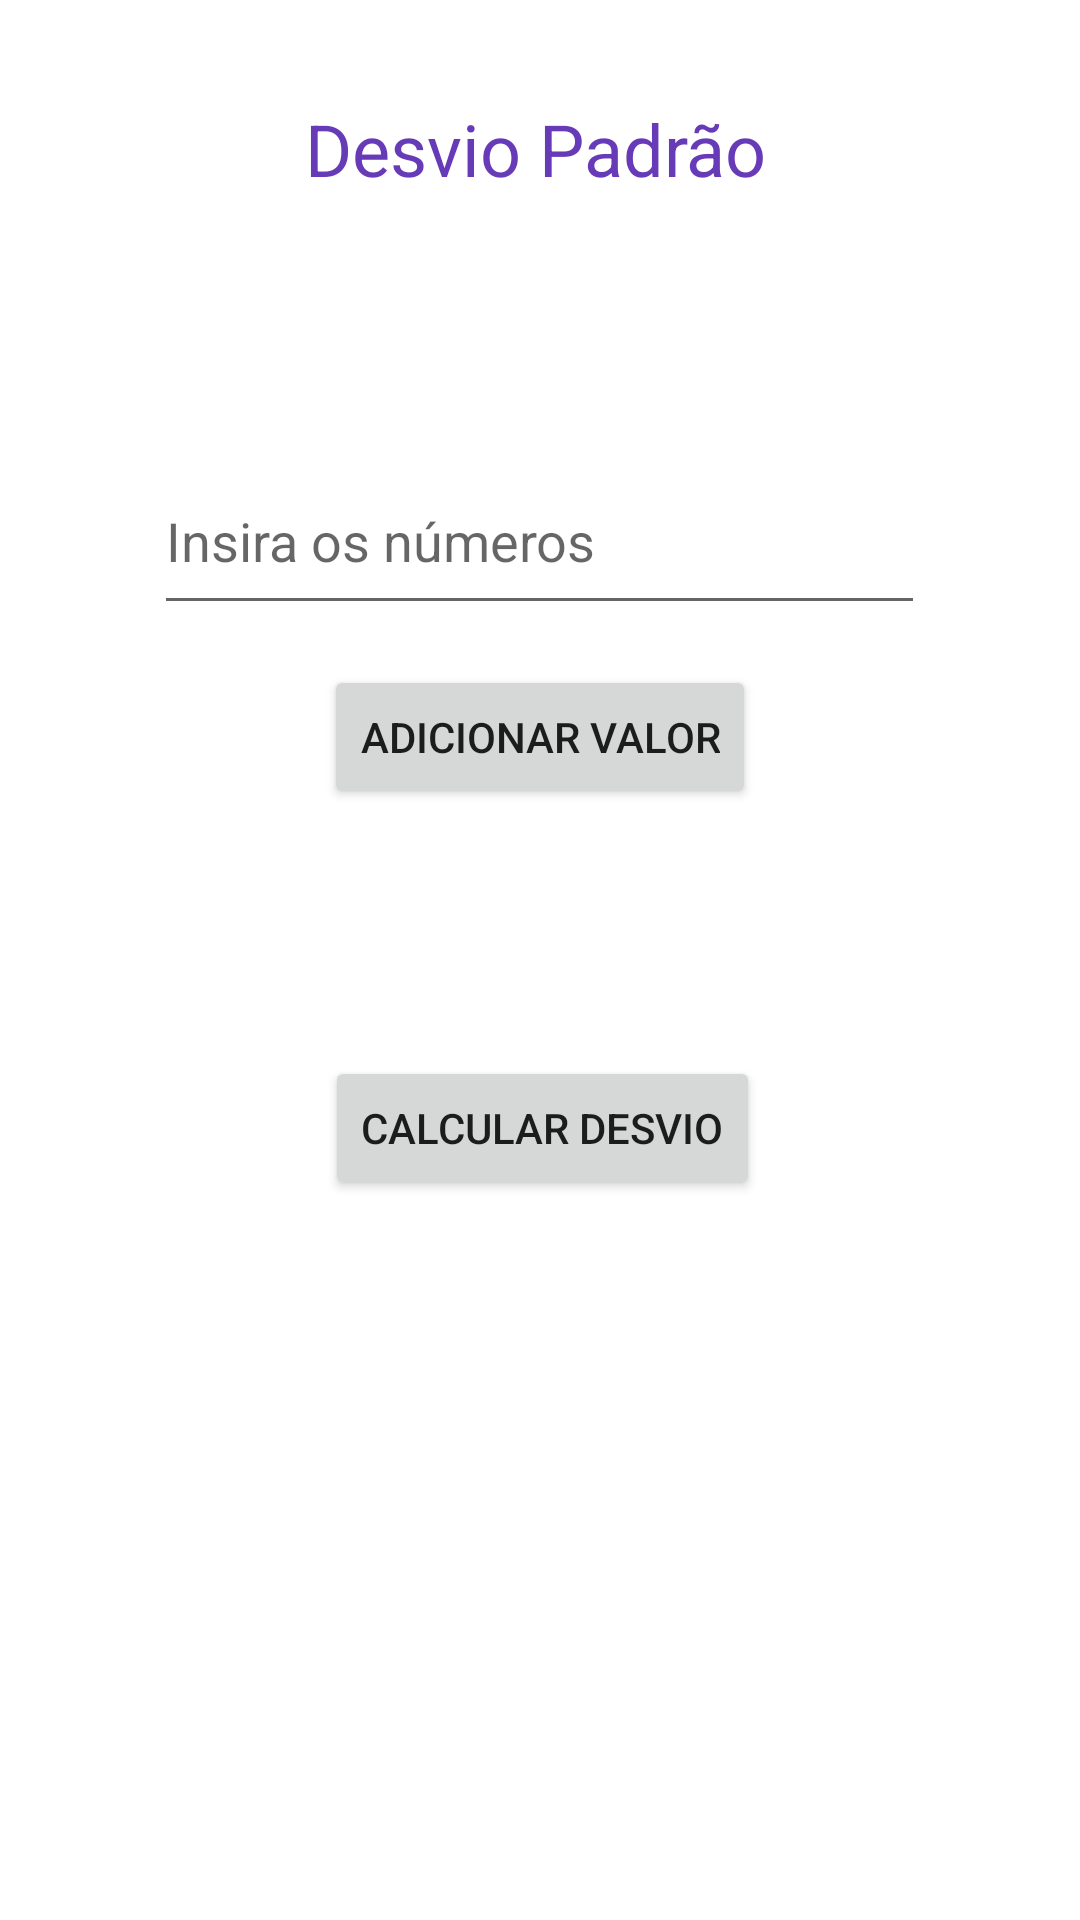

Write the Android layout XML for this screen, with the resource values it uses.
<!-- AndroidManifest.xml: application theme Theme.TrabalhoPDM -->
<!-- res/layout/exercicio1.xml -->
<?xml version="1.0" encoding="utf-8"?>
<androidx.constraintlayout.widget.ConstraintLayout xmlns:android="http://schemas.android.com/apk/res/android"
    xmlns:app="http://schemas.android.com/apk/res-auto"
    xmlns:tools="http://schemas.android.com/tools"
    android:id="@+id/a"
    android:layout_width="match_parent"
    android:layout_height="match_parent"
    tools:context=".Exercicio1">

    <TextView
        android:id="@+id/textView3"
        android:layout_width="156dp"
        android:layout_height="36dp"
        android:text="Desvio Padrão"
        android:textColor="#673AB7"
        android:textColorHighlight="#673AB7"
        android:textSize="24sp"
        app:layout_constraintBottom_toBottomOf="parent"
        app:layout_constraintEnd_toEndOf="parent"
        app:layout_constraintHorizontal_bias="0.498"
        app:layout_constraintStart_toStartOf="parent"
        app:layout_constraintTop_toTopOf="parent"
        app:layout_constraintVertical_bias="0.055" />

    <EditText
        android:id="@+id/numVetor"
        android:layout_width="257dp"
        android:layout_height="59dp"
        android:layout_marginTop="80dp"
        android:ems="10"
        android:inputType="textPersonName"
        android:hint="Insira os números"
        app:layout_constraintEnd_toEndOf="parent"
        app:layout_constraintHorizontal_bias="0.497"
        app:layout_constraintStart_toStartOf="parent"
        app:layout_constraintTop_toBottomOf="@+id/textView3" />

    <androidx.recyclerview.widget.RecyclerView
        android:id="@+id/mostraVetor"
        android:layout_width="333dp"
        android:layout_height="41dp"
        android:layout_marginTop="296dp"
        android:orientation="horizontal"
        app:layout_constraintEnd_toEndOf="parent"
        app:layout_constraintHorizontal_bias="0.498"
        app:layout_constraintStart_toStartOf="parent"
        app:layout_constraintTop_toTopOf="parent" />

    <Button
        android:id="@+id/calcBtn"
        android:layout_width="wrap_content"
        android:layout_height="wrap_content"
        android:layout_marginTop="352dp"
        android:text="Calcular Desvio"
        app:layout_constraintEnd_toEndOf="parent"
        app:layout_constraintHorizontal_bias="0.504"
        app:layout_constraintStart_toStartOf="parent"
        app:layout_constraintTop_toTopOf="parent" />

    <Button
        android:id="@+id/adicionaValor"
        android:layout_width="wrap_content"
        android:layout_height="wrap_content"
        android:text="Adicionar valor"
        app:layout_constraintBottom_toTopOf="@+id/calcBtn"
        app:layout_constraintEnd_toEndOf="parent"
        app:layout_constraintStart_toStartOf="parent"
        app:layout_constraintTop_toBottomOf="@+id/numVetor"
        app:layout_constraintVertical_bias="0.138" />

</androidx.constraintlayout.widget.ConstraintLayout>
<!-- resources referenced by this layout -->
<resources>
  <style name="Theme.TrabalhoPDM" parent="Theme.MaterialComponents.DayNight.DarkActionBar">
          
          <item name="colorPrimary">@color/purple_500</item>
          <item name="colorPrimaryVariant">@color/purple_700</item>
          <item name="colorOnPrimary">@color/white</item>
          
          <item name="colorSecondary">@color/teal_200</item>
          <item name="colorSecondaryVariant">@color/teal_700</item>
          <item name="colorOnSecondary">@color/black</item>
          
          <item name="android:statusBarColor">?attr/colorPrimaryVariant</item>
          
      </style>
  <!-- not gathered from this repository: default colours our renderer supplied (Android Studio template values) -->
  <color name="purple_500">#FF6200EE</color>
  <color name="purple_700">#FF3700B3</color>
  <color name="teal_200">#FF03DAC5</color>
  <color name="teal_700">#FF018786</color>
  <color name="black">#FF000000</color>
  <color name="white">#FFFFFFFF</color>
</resources>
